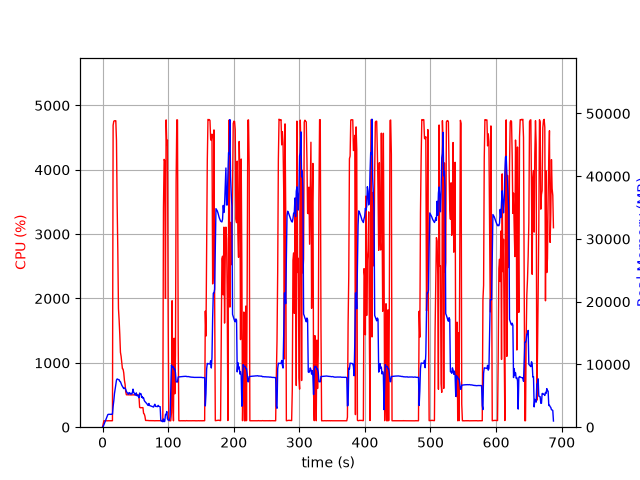

Data behind this chart, as committed beside it:
elapsed_time, nproc, cpu, mem_real, mem_virtual
3.886222839355469e-05, 1, 0.0, 8.469, 3185
1.006, 1, 52.7, 107.7, 782.3
2.013, 1, 99.3, 379.7, 1902
3.02, 1, 100.3, 639.7, 3188
4.027, 1, 99.3, 923.7, 3188
5.034, 1, 99.3, 1156, 5748
6.042, 1, 100.2, 1442, 5748
7.05, 1, 99.2, 1726, 5748
8.057, 1, 100.2, 2010, 5748
9.065, 1, 100.3, 2054, 5236
10.07, 1, 100.1, 2054, 5236
11.08, 1, 100.1, 2053, 5236
12.09, 1, 99.2, 2053, 5236
13.1, 1, 100.1, 2053, 5236
14.11, 1, 100.1, 2053, 5236
15.12, 1, 101.1, 2077, 6916
16.13, 1, 4692, 3334, 10445
17.15, 1, 4754, 4190, 11460
18.17, 1, 4762, 5343, 12604
19.19, 1, 4761, 6121, 13446
20.21, 1, 4762, 6774, 14260
21.23, 1, 4456, 7507, 15168
22.24, 1, 3463, 7692, 15445
23.26, 1, 2758, 7636, 15591
24.26, 1, 1844, 7585, 15755
25.27, 1, 1666, 7567, 15955
26.28, 1, 1441, 7302, 16075
27.29, 1, 1163, 7254, 16259
28.3, 1, 1101, 6979, 16467
29.31, 1, 1007, 6686, 16523
30.31, 1, 908.3, 6492, 16523
31.32, 1, 903.0, 6323, 16523
32.32, 1, 843.3, 6154, 16523
33.33, 1, 729.7, 6251, 16873
34.34, 1, 668.2, 6230, 17113
35.35, 1, 550.3, 5989, 17327
36.36, 1, 504.1, 5682, 17455
37.37, 1, 504.0, 5529, 17455
38.38, 1, 504.5, 5376, 17455
39.39, 1, 503.5, 5243, 17455
40.4, 1, 503.2, 5517, 17455
41.41, 1, 503.6, 5463, 17455
42.42, 1, 502.4, 5279, 17455
43.42, 1, 500.5, 5400, 17455
44.43, 1, 502.3, 5291, 17455
45.44, 1, 502.1, 5477, 17647
46.45, 1, 501.1, 6067, 17871
47.46, 1, 502.6, 5540, 17871
48.47, 1, 502.6, 5444, 17871
49.48, 1, 504.0, 5159, 17871
50.49, 1, 502.5, 5122, 17871
51.5, 1, 502.3, 5469, 17871
52.51, 1, 505.3, 5016, 17871
53.52, 1, 501.3, 5067, 17871
54.53, 1, 503.2, 4969, 17871
55.54, 1, 478.6, 4690, 17871
56.55, 1, 308.0, 5439, 17871
57.56, 1, 302.4, 5249, 17871
58.56, 1, 303.1, 5337, 17871
59.57, 1, 304.0, 4759, 17871
... 620 more rows
